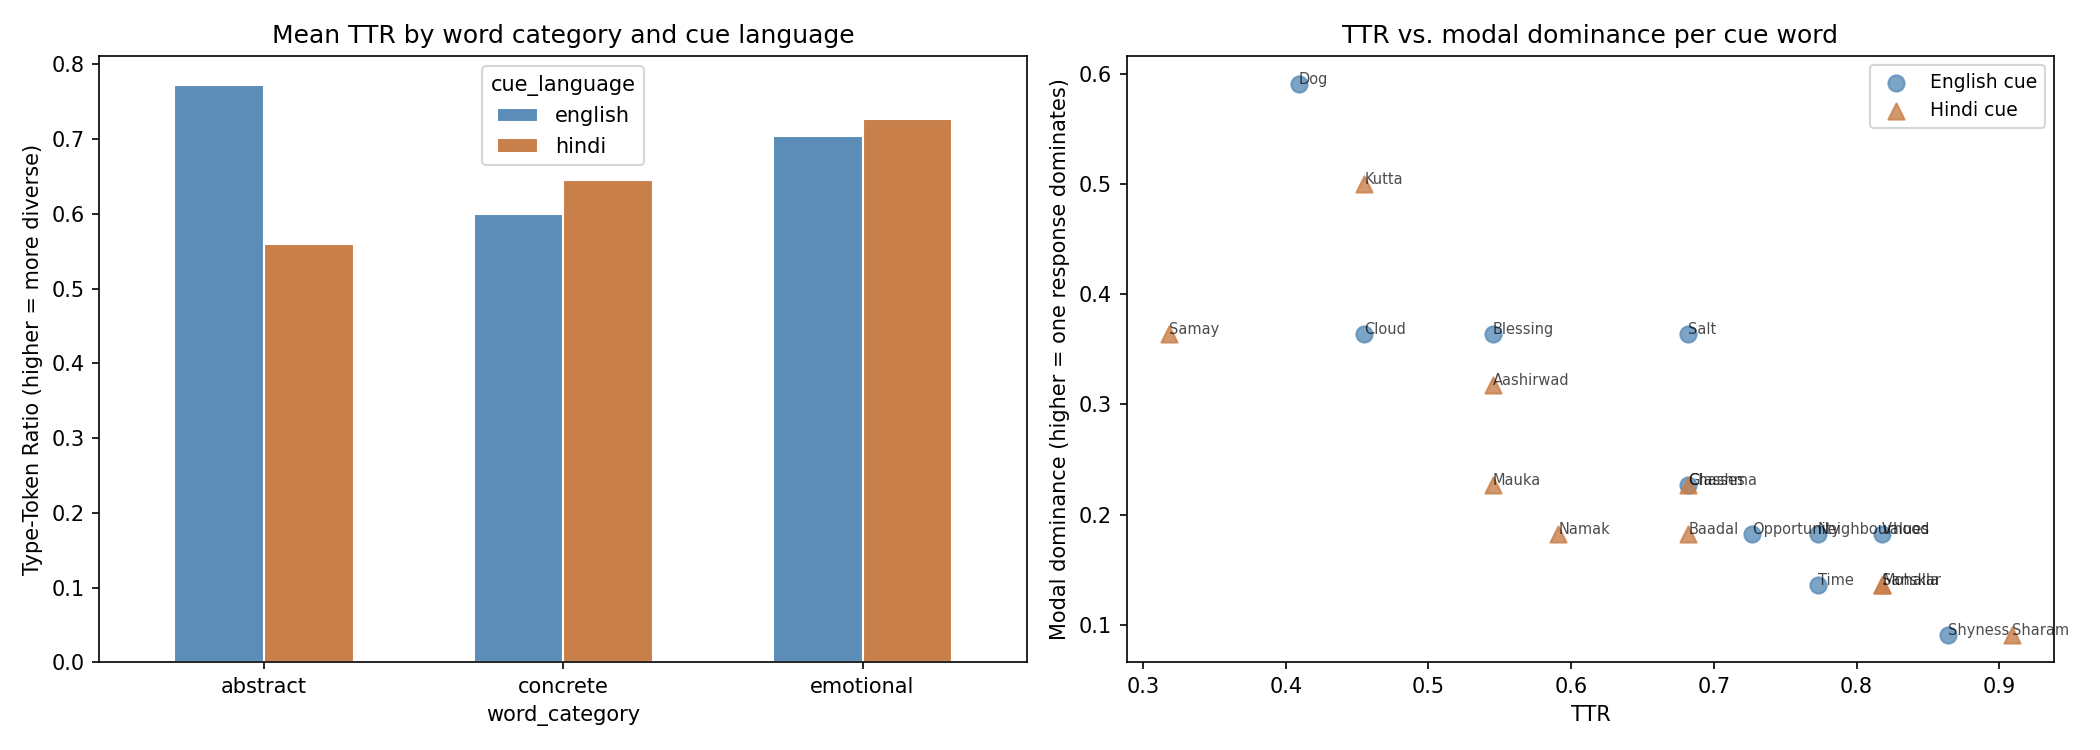

Values plotted in this chart, from the file beside it:
pair, cue, word_category, cue_language, n, n_unique, ttr, modal_dominance, top_response
Glasses, Glasses, concrete, english, 22, 15, 0.682, 0.227, specs
Glasses, Chashma, concrete, hindi, 22, 15, 0.682, 0.227, glasses
Dog, Dog, concrete, english, 22, 9, 0.409, 0.591, cat
Dog, Kutta, concrete, hindi, 22, 10, 0.455, 0.5, billi
Cloud, Cloud, concrete, english, 22, 10, 0.455, 0.364, rain
Cloud, Baadal, concrete, hindi, 22, 15, 0.682, 0.182, baarish
Salt, Salt, concrete, english, 22, 15, 0.682, 0.364, pepper
Salt, Namak, concrete, hindi, 22, 13, 0.591, 0.182, chini
Time, Time, abstract, english, 22, 17, 0.773, 0.136, clock
Time, Samay, abstract, hindi, 22, 7, 0.318, 0.364, raina
Shyness, Shyness, emotional, english, 22, 19, 0.864, 0.091, emotion
Shyness, Sharam, emotional, hindi, 22, 20, 0.909, 0.091, lihaj
Blessing, Blessing, emotional, english, 22, 12, 0.545, 0.364, god
Blessing, Aashirwad, emotional, hindi, 22, 12, 0.545, 0.318, aata
Neighbourhood, Neighbourhood, concrete, english, 22, 17, 0.773, 0.182, house
Neighbourhood, Mohalla, concrete, hindi, 22, 18, 0.818, 0.136, neighbourhood
Values, Values, abstract, english, 22, 18, 0.818, 0.182, education
Values, Sanskar, abstract, hindi, 22, 18, 0.818, 0.136, values
Opportunity, Opportunity, abstract, english, 22, 16, 0.727, 0.182, mauka
Opportunity, Mauka, abstract, hindi, 22, 12, 0.545, 0.227, chance
